Run: headless pygame with SDL's dummy video driver; simulated clock (each Clock.tick advances the game by its frame time, no real sleeping); random seed 0; keys injected as events and as key.get_pressed() state; no mouse input.
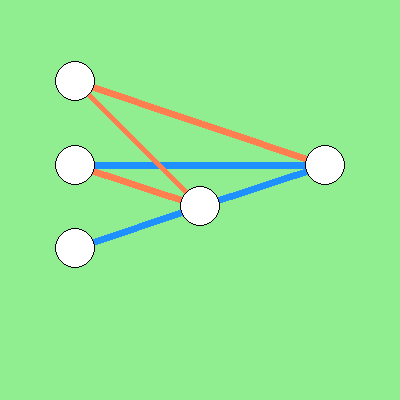
Frame 1 of 1 · flips 1–60 · no input

The pygame program that drew these frames:

import math
import random
import enum
import copy

import pygame as pg
from pygame.draw import circle, line
from pygame.color import THECOLORS as colors

# get same results every time
random.seed(10)


def sigmoid(x):
    try:
        return (1.0 / (1.0 + math.exp(-x)))
    except OverflowError:
        return 0 if x < 0 else 1


class Innovation:
    def __init__(self, innov, new_conn, fr=None, to=None, node_id=None):
        self.innov = innov
        self.new_conn = new_conn
        self.fr = fr
        self.to = to
        self.node_id = node_id


class InnovTable:
    history = []
    innov = 0
    node_id = 0

    @staticmethod
    def set_node_id(node_id):
        InnovTable.node_id = max(InnovTable.node_id, node_id)

    @staticmethod
    def create_innov(fr, to, new_conn):
        if new_conn:
            innovation = Innovation(InnovTable.innov, new_conn, fr, to)
        else:
            innovation = Innovation(
                InnovTable.innov, new_conn, fr, to, node_id=InnovTable.node_id)
            InnovTable.node_id += 1

        InnovTable.history.append(innovation)
        InnovTable.innov += 1

        return innovation

    @staticmethod
    def get_innov(fr, to, new_conn=True):
        for innovation in InnovTable.history:
            if innovation.new_conn == new_conn and innovation.fr == fr and innovation.to == to:
                return innovation

        return InnovTable.create_innov(fr, to, new_conn)


class Options:

    @staticmethod
    def set_options(
        num_inputs,
        num_outputs,
        population_size,

        fitness_threshold=float('inf'),
        max_nodes=float('inf'),

        activation_func=sigmoid,
        aggregation_func=sum,

        excess_coeff=1,
        disjoint_coeff=1,
        weight_coeff=0.5,

        add_node_prob=0.02,
        add_conn_prob=0.05,

        weight_mutate_prob=0.1,
        new_weight_prob=0.1,
        weight_init_range=1,
        weight_mutate_power=0.5,

        feature_selection=False,

        compatibility_threshold=3,
        dynamic_compatibility_threshold=True,

        target_species=20,
        dropoff_age=15,
        survival_rate=0.2,
    ):
        Options.num_inputs = num_inputs
        Options.num_outputs = num_outputs
        Options.population_size = population_size

        Options.fitness_threshold = fitness_threshold
        Options.max_nodes = max_nodes

        Options.activation_func = activation_func
        Options.aggregation_func = aggregation_func

        Options.excess_coeff = excess_coeff
        Options.disjoint_coeff = disjoint_coeff
        Options.weight_coeff = weight_coeff

        Options.add_node_prob = add_node_prob
        Options.add_conn_prob = add_conn_prob

        Options.weight_mutate_prob = weight_mutate_prob
        Options.new_weight_prob = new_weight_prob
        Options.weight_init_range = weight_init_range
        Options.weight_mutate_power = weight_mutate_power

        Options.feature_selection = feature_selection

        Options.compatibility_threshold = compatibility_threshold
        Options.dynamic_compatibility_threshold = dynamic_compatibility_threshold

        Options.target_species = target_species
        Options.dropoff_age = dropoff_age
        Options.survival_rate = survival_rate


class NodeState(enum.Enum):
    input = 'input'
    hidden = 'hidden'
    output = 'output'
    bias = 'bias'


class Node:
    def __init__(self, node_id, state, x, y):
        self.id = node_id
        self.state = state

        self.x = x
        self.y = y

        self.val = 0


class Connection:
    def __init__(self, fr, to, innov, weight=None):
        self.fr = fr
        self.to = to

        self.weight = weight or random.uniform(-1, 1) * \
            Options.weight_init_range

        self.enabled = True
        self.innov = innov


class Brain:
    def __init__(self, genome_id, nodes=None, connections=None):
        self.id = genome_id
        self.fitness = 0

        self.nodes = nodes
        self.connections = connections

        if nodes is not None:
            self.nodes.sort(key=lambda x: x.id)
            return

        input_pos_x = 1/(Options.num_inputs+1)
        output_pos_x = 1/(Options.num_outputs)
        node_id = 0

        self.nodes = []

        bias_nodes = []
        input_nodes = []
        output_nodes = []

        bias_nodes.append(Node(node_id, NodeState.bias, 0.5*input_pos_x, 0.0))
        node_id += 1

        for i in range(Options.num_inputs):
            input_nodes.append(
                Node(node_id, NodeState.input, (i+1.5)*input_pos_x, 0.0))
            node_id += 1

        for i in range(Options.num_outputs):
            output_nodes.append(Node(node_id, NodeState.output,
                                     (i+0.5)*output_pos_x, 1.0))
            node_id += 1

        self.nodes = bias_nodes + input_nodes + output_nodes
        InnovTable.set_node_id(node_id)
        self.connections = []

        for node1 in input_nodes + bias_nodes:
            for node2 in output_nodes:
                self.connections.append(
                    Connection(
                        node1.id,
                        node2.id,
                        InnovTable.get_innov(node1.id, node2.id).innov
                    )
                )

    def get_draw_info(self):
        info = {
            'nodes': {
                'input': [],
                'hidden': [],
                'output': [],
                'bias': []
            },

            'connections': {
                'enabled': [],
                'disabled': [],
            }
        }

        for node in self.nodes:
            info['nodes'][node.state.value].append((node.x, node.y))

        for conn in self.connections:
            string = 'enabled' if conn.enabled else 'disabled'
            info['connections'][string].append(
                {
                    'from': (self.get_node(conn.fr).x, self.get_node(conn.fr).y),
                    'to': (self.get_node(conn.to).x, self.get_node(conn.to).y),
                    'weight': conn.weight
                }
            )

        return info

    def add_conn(self):
        valid = []

        for node1 in self.nodes:
            for node2 in self.nodes:
                if self.valid_conn(node1, node2):
                    valid.append((node1.id, node2.id))

        if valid:
            node1_id, node2_id = random.choice(valid)

            self.connections.append(
                Connection(
                    node1_id,
                    node2_id,
                    InnovTable.get_innov(node1_id, node2_id).innov
                )
            )

    def add_node(self):
        valid = [
            conn for conn in self.connections if conn.enabled and conn.fr != 0]

        if valid:
            conn = random.choice(valid)
        else:
            return

        fr = self.get_node(conn.fr)
        to = self.get_node(conn.to)

        x = (fr.x + to.x) / 2
        y = (fr.y + to.y) / 2

        node_id = InnovTable.get_innov(conn.fr, conn.to, False).node_id
        conn.enabled = False

        self.nodes.append(
            Node(
                node_id,
                NodeState.hidden,
                x, y
            )
        )

        self.connections.append(
            Connection(
                conn.fr,
                node_id,
                InnovTable.get_innov(conn.fr, node_id).innov,
                weight=1
            )
        )

        self.connections.append(
            Connection(
                node_id,
                conn.to,
                InnovTable.get_innov(node_id, conn.to).innov,
                weight=conn.weight
            )
        )

    def mutate(self):
        if random.random() < Options.add_node_prob and len(self.nodes) < Options.max_nodes:
            self.add_node()

        if random.random() < Options.add_conn_prob:
            self.add_conn()

        for conn in self.connections:
            if random.random() < Options.weight_mutate_prob:
                if random.random() < Options.new_weight_prob:
                    conn.weight = random.uniform(-1, 1) * \
                        Options.weight_init_range
                else:
                    conn.weight += random.uniform(-1, 1) * \
                        Options.weight_mutate_power

    def get_input_connections(self, node_id):
        return [conn for conn in self.connections if conn.to == node_id]

    def get_node(self, node_id):
        for node in self.nodes:
            if node.id == node_id:
                return node

    def valid_conn(self, node1, node2):
        for conn in self.connections:
            if conn.fr == node1.id and conn.to == node2.id:
                return False

        return (
            node1.id != node2.id and
            node1.state in [NodeState.input, NodeState.hidden, NodeState.bias] and
            node2.state in [NodeState.hidden, NodeState.output] and
            node1.y <= node2.y
        )

    def predict(self, inputs):
        assert len(inputs) == Options.num_inputs

        depth = len(set([nn.y for nn in self.nodes]))

        for node in self.nodes:
            node.val = 0

        for _ in range(depth):
            inp_num = 0

            for node in self.nodes:
                if node.state == NodeState.input:
                    node.val = inputs[inp_num]
                    inp_num += 1

                elif node.state == NodeState.bias:
                    node.val = 1

                else:
                    values = []
                    for conn in self.get_input_connections(node.id):
                        if conn.enabled:
                            values.append(
                                conn.weight * self.get_node(conn.fr).val)

                    node.val = Options.activation_func(
                        Options.aggregation_func(values))

        return [node.val for node in self.nodes if node.state == NodeState.output]

    @staticmethod
    def crossover(a, b, baby_id=None):
        n1 = len(a.connections)
        n2 = len(b.connections)

        if a.fitness == b.fitness:
            if n1 == n2:
                better = random.choice([a, b])
            elif n1 < n2:
                better = a
            else:
                better = b
        elif a.fitness > b.fitness:
            better = a
        else:
            better = b

        nodes = []
        connections = []

        i_a = i_b = 0
        node_ids = set()

        while i_a < n1 or i_b < n2:
            a_gene = a.connections[i_a] if i_a < n1 else None
            b_gene = b.connections[i_b] if i_b < n2 else None

            selected_gene = None
            selected_genome = None

            if a_gene and b_gene:
                if a_gene.innov == b_gene.innov:
                    selected_gene, selected_genome = random.choice(
                        [(a_gene, a), (b_gene, b)])

                    i_a += 1
                    i_b += 1

                elif b_gene.innov < a_gene.innov:
                    if better == b:
                        selected_gene = b.connections[i_b]
                        selected_genome = b
                    i_b += 1

                elif a_gene.innov < b_gene.innov:
                    if better == a:
                        selected_gene = a_gene
                        selected_genome = a
                    i_a += 1

            elif a_gene == None and b_gene:
                if better == b:
                    selected_gene = b.connections[i_b]
                    selected_genome = b
                i_b += 1

            elif a_gene and b_gene == None:
                if better == a:
                    selected_gene = a_gene
                    selected_genome = a
                i_a += 1

            if selected_gene is not None and selected_genome is not None:
                connections.append(copy.copy(selected_gene))

                if not selected_gene.fr in node_ids:
                    node = selected_genome.get_node(selected_gene.fr)
                    if node != None:
                        nodes.append(copy.copy(node))
                        node_ids.add(selected_gene.fr)

                if not selected_gene.to in node_ids:
                    node = selected_genome.get_node(selected_gene.to)
                    if node != None:
                        nodes.append(copy.copy(node))
                        node_ids.add(selected_gene.to)

        if True not in [l.enabled for l in connections]:
            random.choice(connections).enabled = True

        return Brain(baby_id, nodes, connections)


class Species:
    def __init__(self, species_id, member):
        self.best = member

        self.pool = [member]
        self.id = species_id

        self.age = 0
        self.stagnation = 0

        self.spawns_required = 0
        self.average_fitness = 0

    def purge(self):
        self.age += 1
        self.stagnation += 1
        self.pool[:] = []

    def get_brain(self):
        thresh = random.uniform(
            0, sum(m.fitness for m in self.pool))

        for m in self.pool:
            thresh -= m.fitness

            if thresh <= 0:
                return m

    def cull(self):
        n = round(len(self.pool) * Options.survival_rate)
        self.pool[:] = self.pool[:max(1, n)]

    def adjust_fitnesses(self):
        self.average_fitness = sum(m.fitness / len(self.pool)
                                   for m in self.pool)

    def make_leader(self):
        self.pool.sort(key=lambda x: x.fitness, reverse=True)

        if self.pool[0].fitness > self.best.fitness:
            self.best = self.pool[0]
            self.stagnation = 0

    @staticmethod
    def compat_dist(genome1, genome2):
        n_match = n_disjoint = n_excess = 0
        weight_difference = 0

        n_g1 = len(genome1.connections)
        n_g2 = len(genome2.connections)
        i_g1 = i_g2 = 0

        while i_g1 < n_g1 or i_g2 < n_g2:
            # excess
            if i_g1 == n_g1:
                n_excess += 1
                i_g2 += 1
                continue

            if i_g2 == n_g2:
                n_excess += 1
                i_g1 += 1
                continue

            conn1 = genome1.connections[i_g1]
            conn2 = genome2.connections[i_g2]

            # match
            if conn1.innov == conn2.innov:
                n_match += 1
                i_g1 += 1
                i_g2 += 1
                weight_difference += abs(conn1.weight-conn2.weight)
                continue

            # disjoint
            if conn1.innov < conn2.innov:
                n_disjoint += 1
                i_g1 += 1
                continue

            if conn1.innov > conn2.innov:
                n_disjoint += 1
                i_g2 += 1
                continue

        n_match += 1
        return (Options.excess_coeff * n_excess + Options.disjoint_coeff * n_disjoint) / max(n_g1, n_g2) + Options.weight_coeff * weight_difference / n_match

    def same_species(self, brain):
        return Species.compat_dist(brain, self.best) <= Options.compatibility_threshold


class Population:
    def __init__(self):
        self.pool = [Brain(i) for i in range(Options.population_size)]
        self.species = []

        self.best = self.pool[0]

        self.gen = 0
        self.brain_id = len(self.pool)
        self.species_id = 0

    def evaluate(self, eval_func, num_generations=float('inf'), report=True):
        while True:
            eval_func(self.pool)
            self.epoch()

            if report:
                print(self)

            if self.best.fitness >= Options.fitness_threshold:
                return self.best, True
            elif self.gen >= num_generations:
                return self.best, False

    def speciate(self):
        for brain in self.pool:
            added = False

            for sp in self.species:
                if sp.same_species(brain):
                    sp.pool.append(brain)
                    added = True
                    break

            if not added:
                self.species.append(Species(self.species_id, brain))
                self.species_id += 1

        self.species[:] = [sp for sp in self.species if len(sp.pool) > 0]

    def calc_spawns(self):
        total = max(1, sum([sp.average_fitness for sp in self.species]))
        for sp in self.species:
            sp.spawns_required = Options.population_size * sp.average_fitness / total

    def reproduce(self):
        self.pool[:] = []
        for s in self.species:
            new_pool = [s.best]

            while len(new_pool) < s.spawns_required:
                brain1 = s.get_brain()
                brain2 = s.get_brain()

                child = Brain.crossover(brain1, brain2, self.brain_id)
                self.brain_id += 1

                child.mutate()
                new_pool.append(child)

            self.pool.extend(new_pool)
            s.purge()

        while len(self.pool) < Options.population_size:
            self.pool.append(Brain(self.brain_id))
            self.brain_id += 1

    def sort_pool(self):
        self.pool.sort(key=lambda x: x.fitness, reverse=True)

        assert self.pool[-1].fitness >= 0, "Cannot handle negative fitness values"

        if self.best.fitness < self.pool[0].fitness:
            self.best = self.pool[0]

    def adjust_fitnesses(self):
        for s in self.species:
            s.make_leader()
            s.adjust_fitnesses()

    def change_compatibility_threshold(self):
        if len(self.species) < Options.target_species:
            Options.compatibility_threshold *= 0.95

        elif len(self.species) > Options.target_species:
            Options.compatibility_threshold *= 1.05

    def reset_and_kill(self):
        new_species = []

        for sp in self.species:
            if sp.stagnation > Options.dropoff_age or sp.spawns_required == 0:
                continue

            sp.cull()
            new_species.append(sp)

        self.species[:] = new_species

    def epoch(self):
        self.sort_pool()
        self.speciate()
        self.adjust_fitnesses()

        if Options.dynamic_compatibility_threshold:
            self.change_compatibility_threshold()

        self.calc_spawns()

        self.reset_and_kill()
        self.reproduce()

        self.gen += 1

    def __str__(self):
        return f'{self.gen} - {self.best.fitness}'


def evaluate(nns):
    for nn in nns:
        nn.fitness = 4

        for xi, xo in zip(xor_inp, xor_out):
            output = nn.predict(xi)[0]
            nn.fitness -= (output - xo) ** 2


def draw_brain_pygame(screen, brain, x=50, y=50, dim=300, circle_size=15, line_width=4, node_border_thickness=1):
    info = brain.get_draw_info()

    for conn in info['connections']['enabled']:
        line(
            screen,
            colors['dodgerblue'] if conn['weight'] > 0 else colors['coral'],
            (int(dim * conn['from'][1] + x), int(dim * conn['from'][0] + y)),
            (int(dim * conn['to'][1] + x), int(dim * conn['to'][0] + y)),
            line_width
        )

    for inp in info['nodes']['input']:
        circle(screen, colors['white'], (int(
            dim * inp[1] + x), int(dim * inp[0] + y)), circle_size)
        circle(screen, colors['black'], (int(
            dim * inp[1] + x), int(dim * inp[0] + y)), circle_size, node_border_thickness)

    for inp in info['nodes']['bias']:
        circle(screen, colors['white'], (int(
            dim * inp[1] + x), int(dim * inp[0] + y)), circle_size)
        circle(screen, colors['black'], (int(
            dim * inp[1] + x), int(dim * inp[0] + y)), circle_size, node_border_thickness)

    for inp in info['nodes']['hidden']:
        circle(screen, colors['white'], (int(
            dim * inp[1] + x), int(dim * inp[0] + y)), circle_size)
        circle(screen, colors['black'], (int(
            dim * inp[1] + x), int(dim * inp[0] + y)), circle_size, node_border_thickness)

    for inp in info['nodes']['output']:
        circle(screen, colors['white'], (int(
            dim * inp[1] + x), int(dim * inp[0] + y)), circle_size)
        circle(screen, colors['black'], (int(
            dim * inp[1] + x), int(dim * inp[0] + y)), circle_size, node_border_thickness)


if __name__ == '__main__':
    pg.init()
    screen = pg.display.set_mode((400, 400))

    xor_inp = [(0, 0), (0, 1), (1, 0), (1, 1)]
    xor_out = [0, 1, 1, 0]

    Options.set_options(2, 1, 150, 3.9, weight_mutate_prob=0.5,
                        add_node_prob=0.005, add_conn_prob=0.1)

    p = Population()
    # best, solved = p.evaluate(evaluate, 400)

    while p.best.fitness < 3.9:
        screen.fill(colors['lightgreen'])

        for nn in p.pool:
            nn.fitness = 4

            for xi, xo in zip(xor_inp, xor_out):
                output = nn.predict(xi)[0]
                nn.fitness -= (output - xo) ** 2

        draw_brain_pygame(screen, p.best, dim=250, x=75,
                          y=40, circle_size=20, line_width=7)

        p.epoch()
        print(p)

        for event in pg.event.get():
            if event.type == pg.QUIT:
                pg.quit()
                quit()

        pg.display.update()
